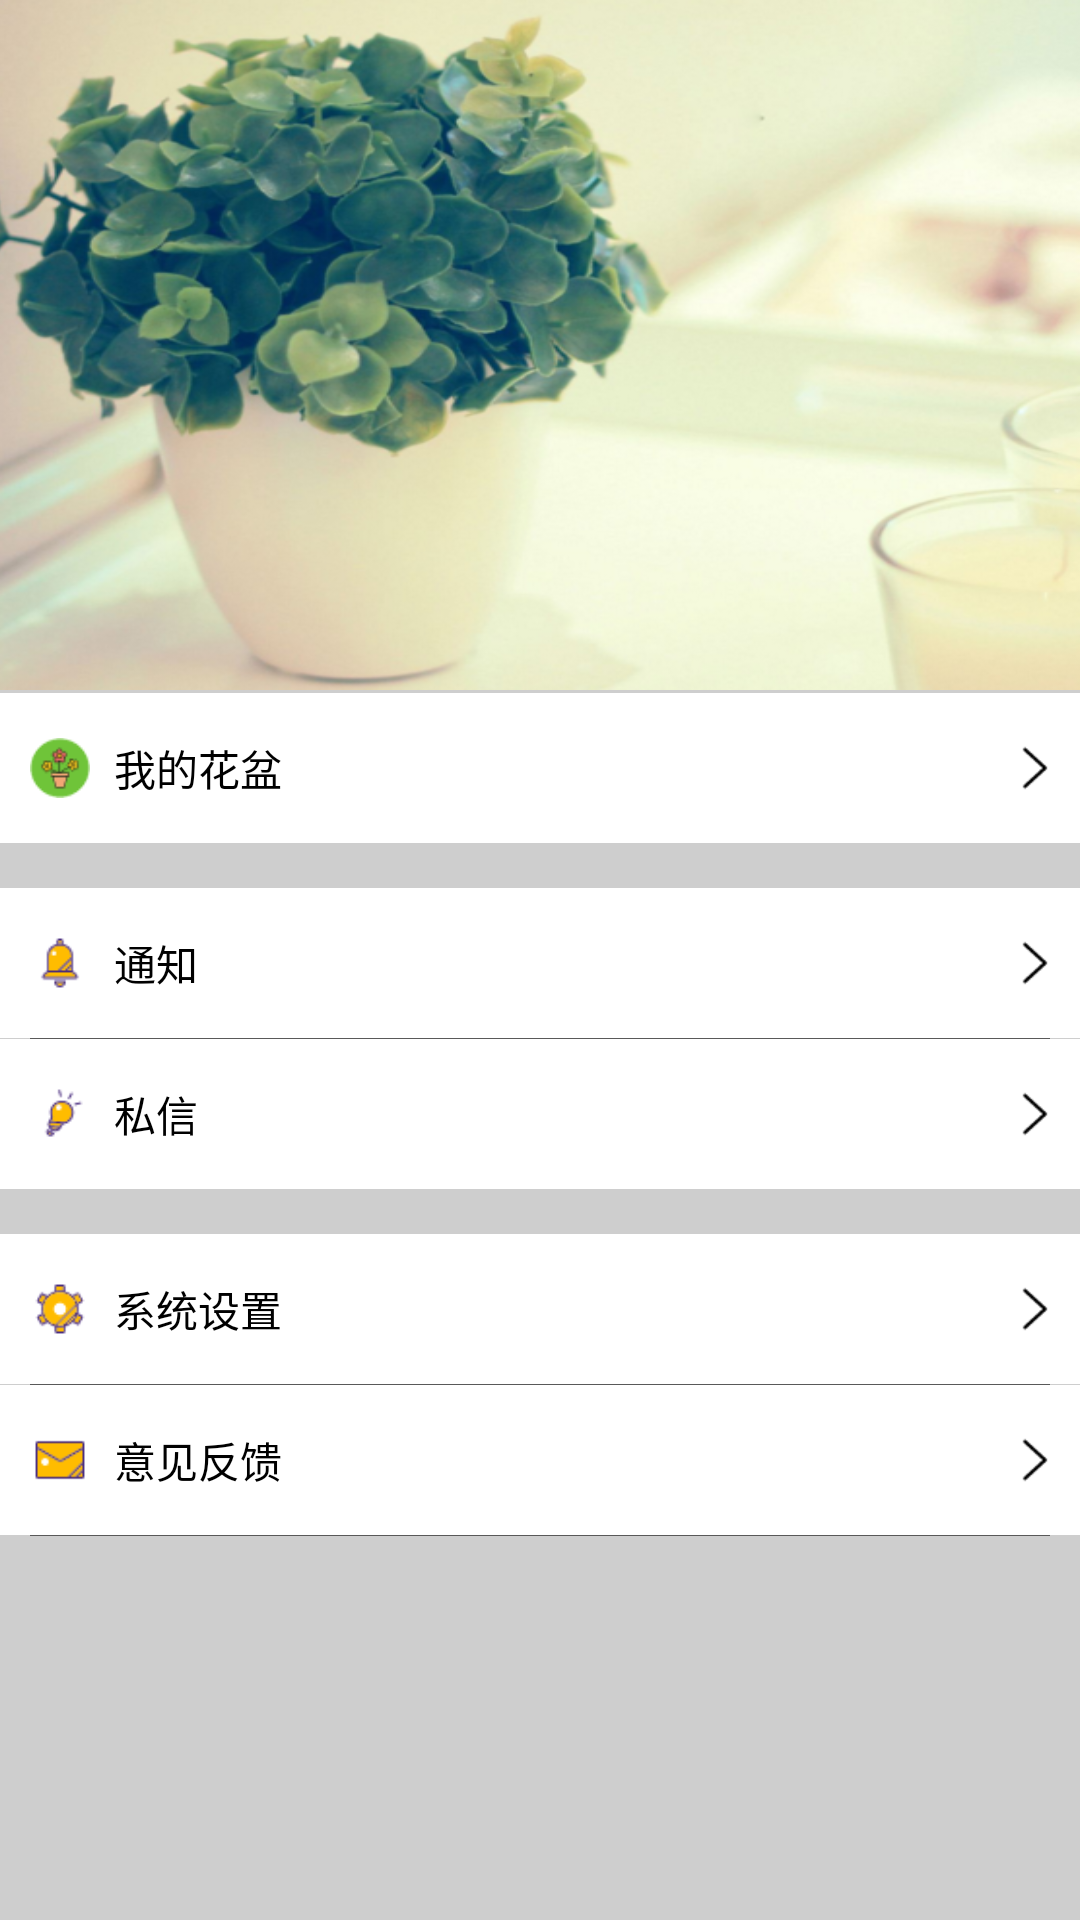

Write the Android layout XML for this screen, with the resource values it uses.
<!-- AndroidManifest.xml: application theme AppTheme -->
<!-- res/layout/last_my.xml -->
<?xml version="1.0" encoding="utf-8"?>
<RelativeLayout xmlns:android="http://schemas.android.com/apk/res/android"
    android:orientation="vertical"
    android:background="#cecece"
    android:layout_width="match_parent"
    android:layout_height="match_parent">

    
    <View
        android:id="@+id/device_first"
        android:layout_below="@+id/last_head"
        android:layout_width="match_parent"
        android:layout_height="1dp"

        />
    
    <View
        android:id="@+id/device_third"
        android:layout_below="@+id/last_flower"
        android:layout_width="match_parent"
        android:layout_height="15dp"


        />
    
    <LinearLayout
        android:id="@+id/last_information"
        android:layout_below="@+id/device_third"
        android:layout_width="match_parent"
        android:layout_height="50dp"
        android:background="#FFFFFF"
        android:orientation="horizontal">

        <ImageView
            android:layout_width="20dp"
            android:layout_height="20dp"
            android:background="@mipmap/information"
            android:layout_gravity="center_vertical"
            android:layout_marginLeft="10dp"
            android:id="@+id/imageView7" />

        <TextView
            android:layout_width="0dp"
            android:layout_weight="1"
            android:layout_height="wrap_content"
            android:text="通知"
            android:textColor="#000000"
            android:layout_gravity="center_vertical"
            android:layout_marginLeft="8dp"
            />
        <ImageView
            android:layout_width="30dp"
            android:layout_height="wrap_content"
            android:src="@mipmap/home_right_arrow"
            android:layout_gravity="center_vertical"
            />
    </LinearLayout>
    <View
        android:id="@+id/device_fourth"
        android:layout_below="@+id/last_information"
        android:layout_width="match_parent"
        android:layout_height="0.2dp"
        android:background="#595959"
        android:layout_marginLeft="10dp"
        android:layout_marginRight="10dp"
        />
    
    <LinearLayout
        android:id="@+id/last_talk"
        android:layout_below="@id/device_fourth"
        android:layout_width="match_parent"
        android:layout_height="50dp"
        android:background="#FFFFFF"
        android:orientation="horizontal">

        <ImageView
            android:layout_width="20dp"
            android:layout_height="20dp"
            android:background="@mipmap/talk"
            android:layout_gravity="center_vertical"
            android:layout_marginLeft="10dp"

            android:id="@+id/imageView6" />

        <TextView
            android:layout_width="0dp"
            android:layout_weight="1"
            android:layout_height="wrap_content"
            android:text="私信"
            android:textColor="#000000"
            android:layout_gravity="center_vertical"
            android:layout_marginLeft="8dp"
            />
        <ImageView
            android:layout_width="30dp"
            android:layout_height="wrap_content"
            android:src="@mipmap/home_right_arrow"
            android:layout_gravity="center_vertical"
            />

    </LinearLayout>
    <View
        android:id="@+id/device_fifth"
        android:layout_below="@+id/last_talk"
        android:layout_width="match_parent"
        android:layout_height="15dp"


        />
    
    <LinearLayout
        android:id="@+id/last_setting"
        android:layout_below="@id/device_fifth"
        android:layout_width="match_parent"
        android:layout_height="50dp"
        android:background="#ffffff"
        android:orientation="horizontal">

        <ImageView
            android:layout_width="20dp"
            android:layout_height="20dp"
            android:background="@mipmap/setting"
            android:layout_gravity="center_vertical"
            android:layout_marginLeft="10dp"
            />
        <TextView
            android:layout_width="0dp"
            android:layout_weight="1"
            android:layout_height="wrap_content"
            android:text="系统设置"
            android:textColor="#000000"
            android:layout_gravity="center_vertical"
            android:layout_marginLeft="8dp"
            />
        <ImageView
            android:layout_width="30dp"
            android:layout_height="wrap_content"
            android:src="@mipmap/home_right_arrow"
            android:layout_gravity="center_vertical"
            />
    </LinearLayout>
    <View
        android:id="@+id/device_sixth"
        android:layout_below="@+id/last_setting"
        android:layout_width="match_parent"
        android:layout_height="0.2dp"
        android:background="#595959"
        android:layout_marginLeft="10dp"
        android:layout_marginRight="10dp"
        />
    
    <LinearLayout
        android:id="@+id/last_advise"
        android:layout_below="@id/device_sixth"
        android:layout_width="match_parent"
        android:layout_height="50dp"
        android:background="#FFFFFF"
        android:orientation="horizontal">

        <ImageView
            android:layout_width="20dp"
            android:layout_height="20dp"
            android:background="@mipmap/advise"
            android:layout_gravity="center_vertical"
            android:layout_marginLeft="10dp"
            />
        <TextView
            android:layout_width="0dp"
            android:layout_weight="1"
            android:layout_height="wrap_content"
            android:text="意见反馈"

            android:textColor="#000000"
            android:layout_gravity="center_vertical"
            android:layout_marginLeft="8dp"
            />
        <ImageView
            android:layout_width="30dp"
            android:layout_height="wrap_content"
            android:src="@mipmap/home_right_arrow"
            android:layout_gravity="center_vertical"
            />
    </LinearLayout>
    <View
        android:id="@+id/device_seventh"
        android:layout_below="@+id/last_advise"
        android:layout_width="match_parent"
        android:layout_height="0.2dp"
        android:background="#595959"
        android:layout_marginLeft="10dp"
        android:layout_marginRight="10dp"
        />

    <LinearLayout
        android:id="@+id/last_head"
        android:layout_width="match_parent"
        android:layout_height="230dp"
        android:orientation="horizontal"
        android:layout_alignParentTop="true"
        android:layout_alignParentLeft="true"
        android:layout_alignParentStart="true">
        <ImageView
            android:layout_width="match_parent"
            android:layout_height="match_parent"
            android:src="@mipmap/set_back"
            android:scaleX="1.21"

            android:layout_gravity="center_vertical"
            />
    </LinearLayout>

    <LinearLayout
        android:id="@+id/last_flower"
        android:layout_width="match_parent"
        android:layout_height="50dp"
        android:background="#ffffff"
        android:clickable="true"
        android:orientation="horizontal"
        android:layout_below="@+id/device_first"
        android:layout_alignParentLeft="true"
        android:layout_alignParentStart="true">
        <ImageView
            android:layout_width="20dp"
            android:layout_height="20dp"
            android:background="@mipmap/icon_flower"
            android:layout_gravity="center_vertical"
            android:layout_marginLeft="10dp"
            />
        <TextView
            android:layout_width="0dp"
            android:layout_height="wrap_content"
            android:layout_weight="1"
            android:text="我的花盆"
            android:textColor="#000000"
            android:layout_gravity="center_vertical"
            android:layout_marginLeft="8dp"
            />
        <ImageView
            android:layout_width="30dp"
            android:layout_height="wrap_content"
            android:src="@mipmap/home_right_arrow"
            android:layout_gravity="center_vertical"
            />
    </LinearLayout>


</RelativeLayout>
<!-- resources referenced by this layout -->
<resources>
  <!-- mipmap advise: png bitmap (mipmap-xhdpi, 616 bytes) -->
  <!-- mipmap home_right_arrow: png bitmap (mipmap-xhdpi, 390 bytes) -->
  <!-- mipmap icon_flower: png bitmap (mipmap-xhdpi, 1333 bytes) -->
  <!-- mipmap information: png bitmap (mipmap-xhdpi, 763 bytes) -->
  <!-- mipmap set_back: png bitmap (mipmap-xhdpi, 336900 bytes) -->
  <!-- mipmap setting: png bitmap (mipmap-xhdpi, 1262 bytes) -->
  <!-- mipmap talk: png bitmap (mipmap-xhdpi, 908 bytes) -->
  <style name="AppTheme" parent="Theme.AppCompat.Light.DarkActionBar">
          
          <item name="colorPrimary">@color/colorPrimary</item>
          <item name="colorPrimaryDark">@color/colorPrimaryDark</item>
          <item name="colorAccent">@color/colorAccent</item>
          <item name="windowActionBar">false</item>
          
          <item name="windowNoTitle">true</item>
      </style>
  <color name="colorPrimary">#3F51B5</color>
  <color name="colorPrimaryDark">#303F9F</color>
  <color name="colorAccent">#FF4081</color>
</resources>
